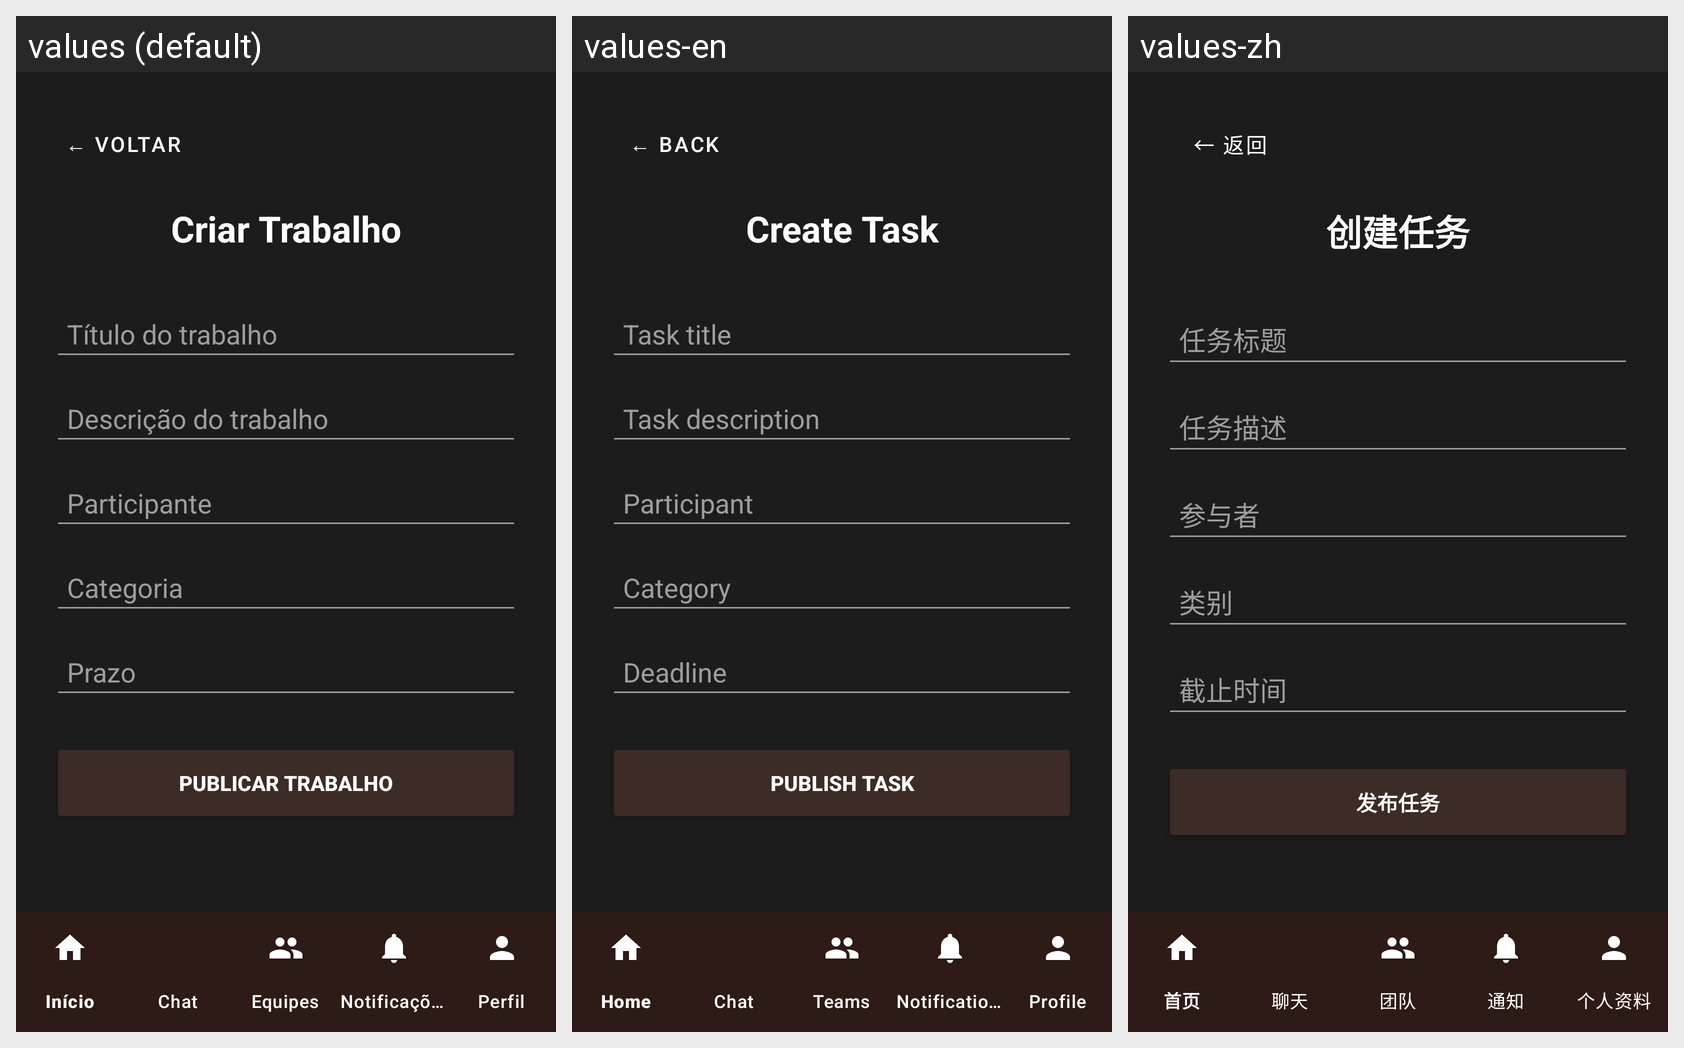

The Android screen above is rendered under several locales of the same app. Produce the string resources it draws, with the default and per-locale values.
Android screen res/layout/activity_criar_trabalho.xml rendered under 3 locales, left to right: values (default), values-en, values-zh. Device: Nexus 5 (rendered at 1080×1920; each locale shown at half size, 540×960, under a caption strip naming it); theme Theme.CTR.
Other locales in the repository, not shown: values-es, values-fr, values-ru.
Strings drawn on this screen, with the default value and each locale's value (text and hints the layout hard-codes, and strings that could not be matched under every locale, appear in the picture but are not listed):

criar_trabalho_btn_voltar
  values: ← VOLTAR
  values-en: ← BACK
  values-zh: ← 返回

criar_trabalho_titulo
  values: Criar Trabalho
  values-en: Create Task
  values-zh: 创建任务

criar_trabalho_hint_titulo
  values: Título do trabalho
  values-en: Task title
  values-zh: 任务标题

criar_trabalho_hint_descricao
  values: Descrição do trabalho
  values-en: Task description
  values-zh: 任务描述

criar_trabalho_hint_participante
  values: Participante
  values-en: Participant
  values-zh: 参与者

criar_trabalho_hint_categoria
  values: Categoria
  values-en: Category
  values-zh: 类别

criar_trabalho_hint_prazo
  values: Prazo
  values-en: Deadline
  values-zh: 截止时间

criar_trabalho_btn_publicar
  values: PUBLICAR TRABALHO
  values-en: PUBLISH TASK
  values-zh: 发布任务
